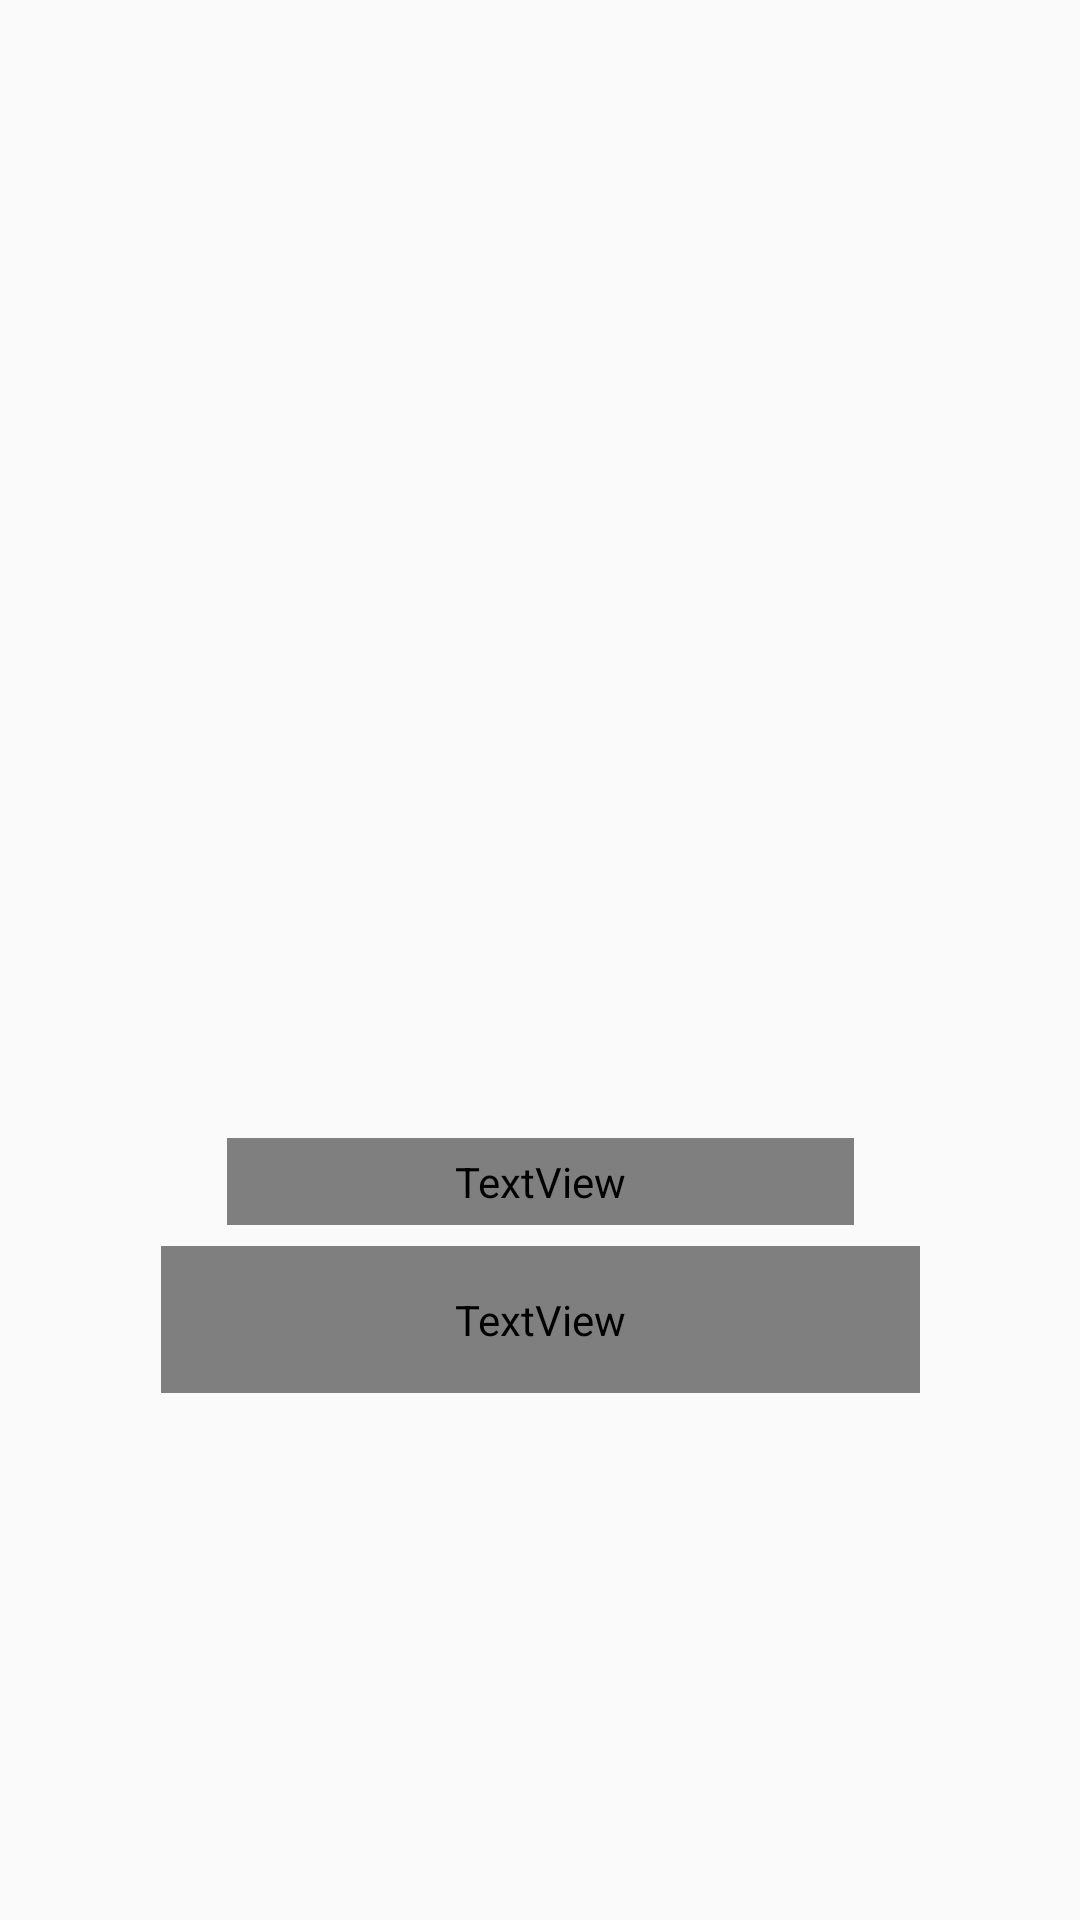

The Android layout XML behind this screen, and the referenced resources:
<!-- AndroidManifest.xml: application theme AppTheme -->
<!-- res/layout/layout_screen.xml -->
<?xml version="1.0" encoding="utf-8"?>
<androidx.constraintlayout.widget.ConstraintLayout xmlns:android="http://schemas.android.com/apk/res/android"
    android:layout_width="match_parent"
    android:layout_height="match_parent"
    xmlns:app="http://schemas.android.com/apk/res-auto"
    xmlns:tools="http://schemas.android.com/tools">
    <androidx.constraintlayout.widget.Guideline
        android:id="@+id/guideline"
        android:layout_width="wrap_content"
        android:layout_height="wrap_content"
        android:orientation="horizontal"
        app:layout_constraintGuide_percent="0.56882256" />

    <ImageView
        android:id="@+id/intro_img"
        android:layout_width="156dp"
        android:layout_height="152dp"
        android:layout_centerInParent="true"
        app:layout_constraintBottom_toBottomOf="parent"
        app:layout_constraintEnd_toEndOf="parent"
        app:layout_constraintHorizontal_bias="0.533"
        app:layout_constraintStart_toStartOf="parent"
        app:layout_constraintTop_toTopOf="parent"
        app:layout_constraintVertical_bias="0.43" />

    <TextView
        android:id="@+id/intro_title"
        android:layout_width="209dp"
        android:layout_height="29dp"
        android:fontFamily="@font/lato"
        android:textAlignment="center"
        android:textColor="@color/black"
        android:textSize="15dp"
        app:layout_constraintBottom_toBottomOf="parent"
        app:layout_constraintEnd_toEndOf="parent"
        app:layout_constraintStart_toStartOf="parent"
        app:layout_constraintTop_toBottomOf="@+id/intro_img"
        app:layout_constraintVertical_bias="0.07" />

    <TextView
        android:id="@+id/intro_description"
        android:layout_width="253dp"
        android:layout_height="49dp"
        android:fontFamily="@font/lato"
        android:textAlignment="center"
        android:textColor="@color/black"
        android:textSize="15dp"
        app:layout_constraintBottom_toBottomOf="parent"
        app:layout_constraintEnd_toEndOf="parent"
        app:layout_constraintStart_toStartOf="parent"
        app:layout_constraintTop_toBottomOf="@+id/intro_title"
        app:layout_constraintVertical_bias="0.038" />


















































</androidx.constraintlayout.widget.ConstraintLayout>
<!-- resources referenced by this layout -->
<resources>
  <color name="black">#000000</color>
  <color name="intro_title_color">#000000</color>
  <style name="AppTheme" parent="Theme.AppCompat.Light.DarkActionBar">
          
          <item name="colorPrimary">@color/colorPrimary</item>
          <item name="colorPrimaryDark">@color/colorPrimaryDark</item>
          <item name="colorAccent">@color/colorAccent</item>
      </style>
  <color name="colorPrimary">#6200EE</color>
  <color name="colorPrimaryDark">#3700B3</color>
  <color name="colorAccent">#03DAC5</color>
</resources>
